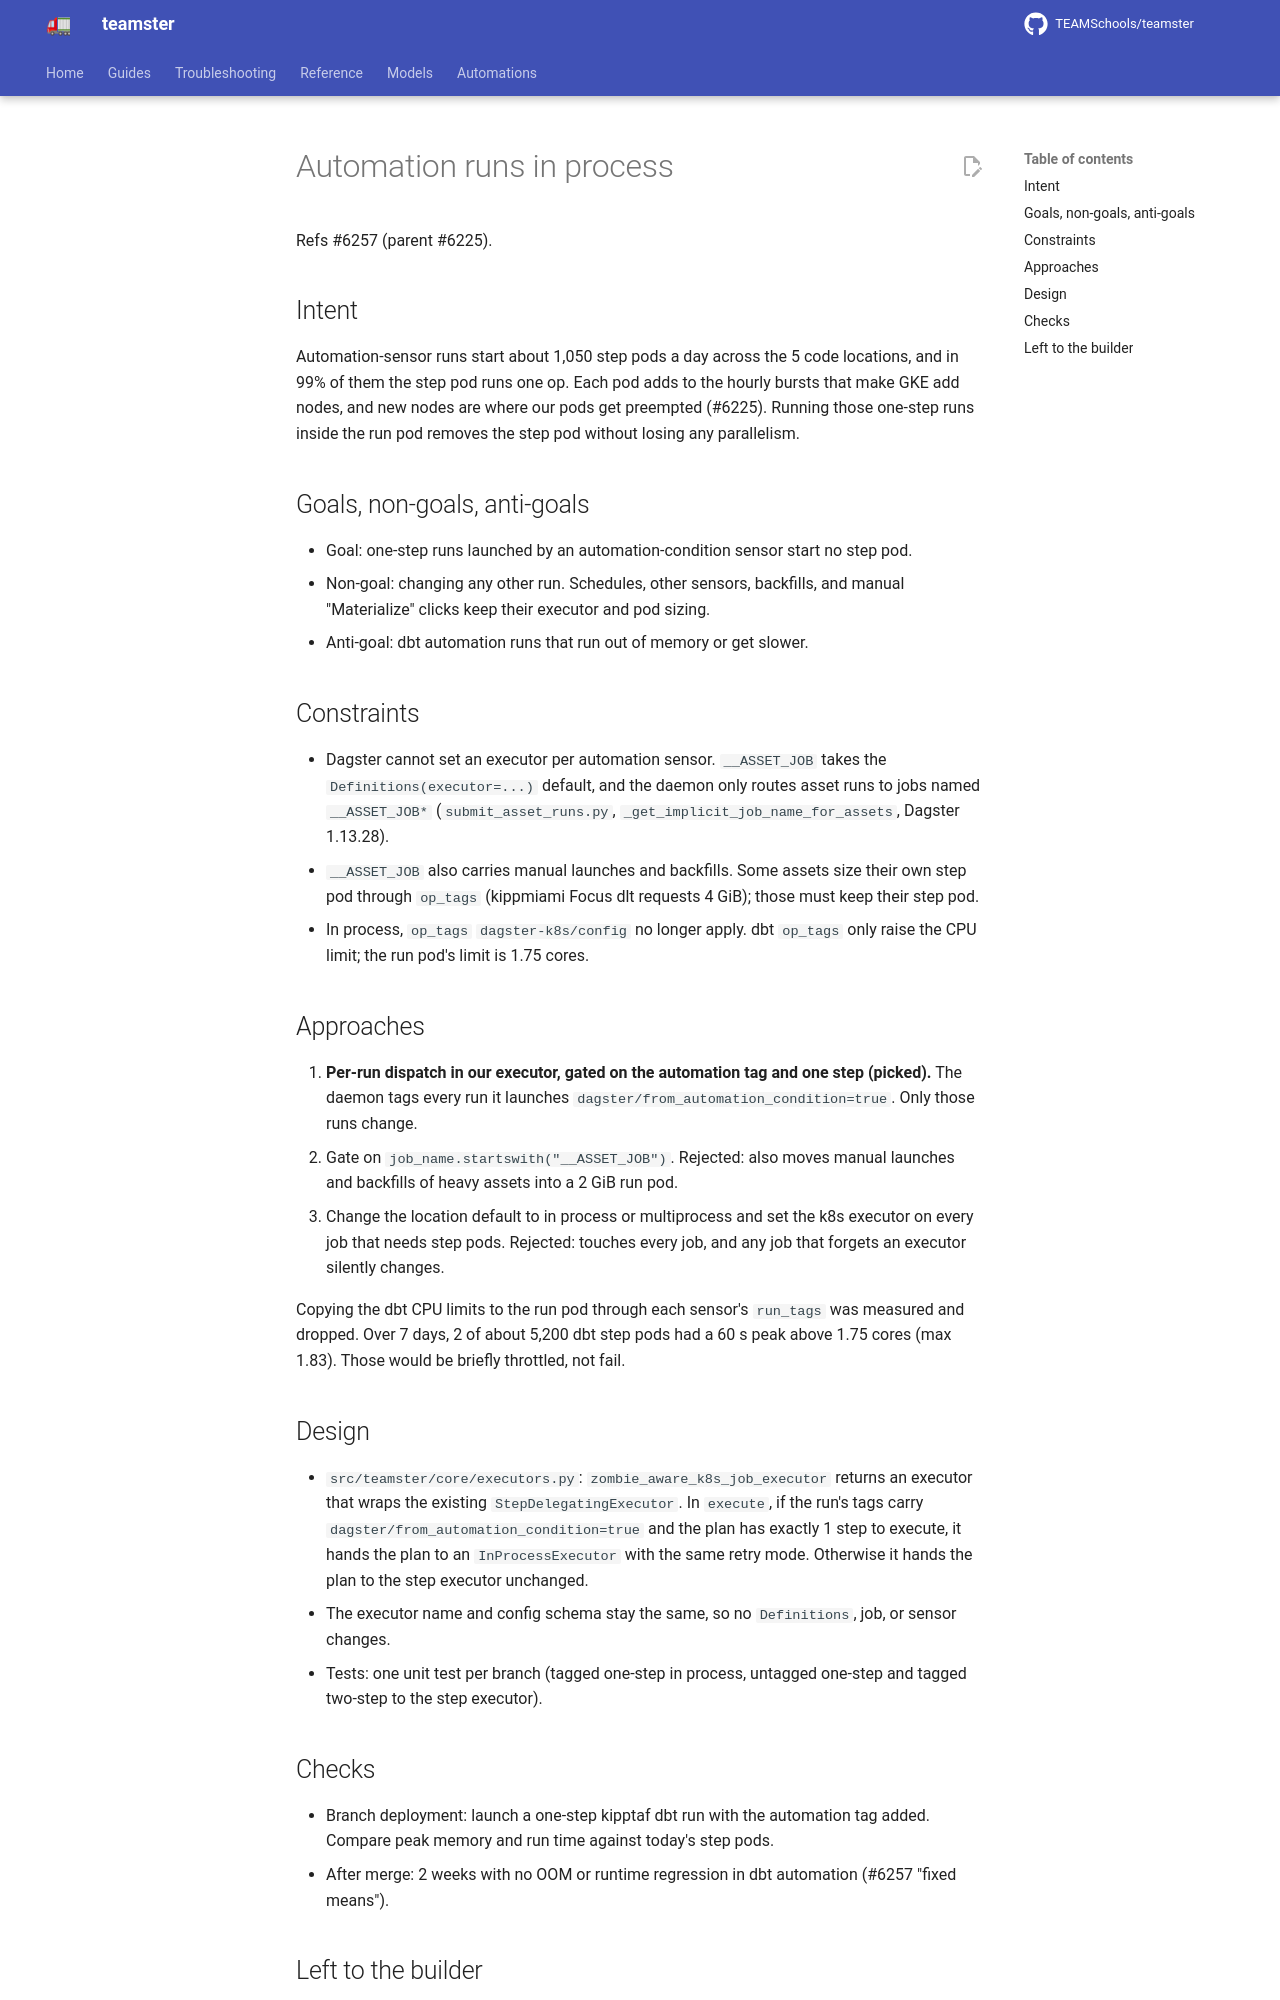

repository: TEAMSchools/teamster · page: superpowers/specs/2026-11-04-automation-runs-in-process-design/index.html · generator: mkdocs

# Automation runs in process

Refs #6257 (parent #6225).

## Intent

Automation-sensor runs start about 1,050 step pods a day across the 5 code
locations, and in 99% of them the step pod runs one op. Each pod adds to the
hourly bursts that make GKE add nodes, and new nodes are where our pods get
preempted (#6225). Running those one-step runs inside the run pod removes the
step pod without losing any parallelism.

## Goals, non-goals, anti-goals

- Goal: one-step runs launched by an automation-condition sensor start no step
  pod.
- Non-goal: changing any other run. Schedules, other sensors, backfills, and
  manual "Materialize" clicks keep their executor and pod sizing.
- Anti-goal: dbt automation runs that run out of memory or get slower.

## Constraints

- Dagster cannot set an executor per automation sensor. `__ASSET_JOB` takes the
  `Definitions(executor=...)` default, and the daemon only routes asset runs to
  jobs named `__ASSET_JOB*` (`submit_asset_runs.py`,
  `_get_implicit_job_name_for_assets`, Dagster 1.13.28).
- `__ASSET_JOB` also carries manual launches and backfills. Some assets size
  their own step pod through `op_tags` (kippmiami Focus dlt requests 4 GiB);
  those must keep their step pod.
- In process, `op_tags` `dagster-k8s/config` no longer apply. dbt `op_tags` only
  raise the CPU limit; the run pod's limit is 1.75 cores.

## Approaches

1. **Per-run dispatch in our executor, gated on the automation tag and one step
   (picked).** The daemon tags every run it launches
   `dagster/from_automation_condition=true`. Only those runs change.
2. Gate on `job_name.startswith("__ASSET_JOB")`. Rejected: also moves manual
   launches and backfills of heavy assets into a 2 GiB run pod.
3. Change the location default to in process or multiprocess and set the k8s
   executor on every job that needs step pods. Rejected: touches every job, and
   any job that forgets an executor silently changes.

Copying the dbt CPU limits to the run pod through each sensor's `run_tags` was
measured and dropped. Over 7 days, 2 of about 5,200 dbt step pods had a 60 s
peak above 1.75 cores (max 1.83). Those would be briefly throttled, not fail.

## Design

- `src/teamster/core/executors.py`: `zombie_aware_k8s_job_executor` returns an
  executor that wraps the existing `StepDelegatingExecutor`. In `execute`, if
  the run's tags carry `dagster/from_automation_condition=true` and the plan has
  exactly 1 step to execute, it hands the plan to an `InProcessExecutor` with
  the same retry mode. Otherwise it hands the plan to the step executor
  unchanged.
- The executor name and config schema stay the same, so no `Definitions`, job,
  or sensor changes.
- Tests: one unit test per branch (tagged one-step in process, untagged one-step
  and tagged two-step to the step executor).
